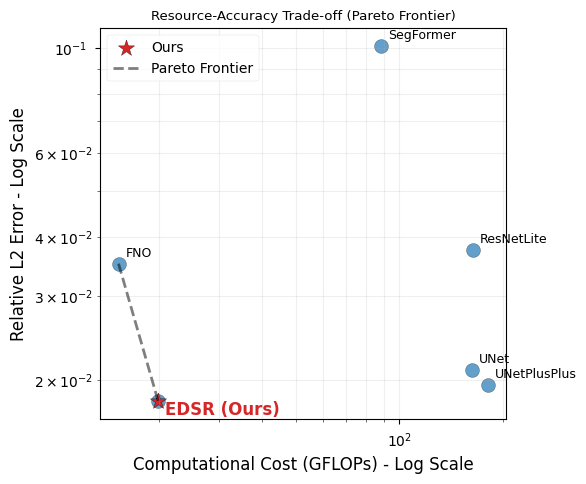

Reproduce this figure in Python.
import os
import matplotlib.pyplot as plt
import numpy as np

OUTPUT_DIR = "thesis_paper/manuscript_5_chapter/images"
os.makedirs(OUTPUT_DIR, exist_ok=True)

plt.style.use('seaborn-v0_8-paper')
plt.rcParams.update({
    "font.family": "serif",
    "font.serif": ["Times New Roman"],
    "axes.labelsize": 12,
    "font.size": 12,
    "legend.fontsize": 10,
    "xtick.labelsize": 10,
    "ytick.labelsize": 10,
    "figure.figsize": (6, 5),
    "lines.linewidth": 2
})

def main():
    print("Generating Figure 4-8 (fig4-3_pareto_frontier.png)...")
    
    # Real data extracted from runs_drd models (DRD dataset SRx4)
    # Extracted from corresponding model_resources.json and test_results.json
    models = ["EDSR (Ours)", "UNet", "FNO", "ResNetLite", "SegFormer", "UNetPlusPlus"]
    # FLOPs (G)
    flops = [19.95, 161.84, 15.3, 163.62, 88.62, 180.5]
    # Rel-L2
    rel_l2 = [0.0180, 0.0210, 0.0351, 0.0376, 0.1008, 0.0195]
    
    fig, ax = plt.subplots()
    
    # Scatter plot
    ax.scatter(flops, rel_l2, s=100, c='tab:blue', alpha=0.7, edgecolors='k')
    
    # Highlight Ours
    idx_ours = models.index("EDSR (Ours)")
    ax.scatter(flops[idx_ours], rel_l2[idx_ours], s=150, c='tab:red', marker='*', edgecolors='k', label='Ours')
    
    # Annotate points
    for i, model in enumerate(models):
        if model == "EDSR (Ours)":
            ax.annotate(model, (flops[i], rel_l2[i]), xytext=(5, -10), textcoords='offset points', fontweight='bold', color='tab:red')
        else:
            ax.annotate(model, (flops[i], rel_l2[i]), xytext=(5, 5), textcoords='offset points', fontsize=9)
            
    # Draw Pareto frontier
    sorted_indices = np.argsort(flops)
    pareto_flops = []
    pareto_err = []
    min_err = float('inf')
    
    for idx in sorted_indices:
        if rel_l2[idx] < min_err:
            pareto_flops.append(flops[idx])
            pareto_err.append(rel_l2[idx])
            min_err = rel_l2[idx]
            
    ax.plot(pareto_flops, pareto_err, 'k--', alpha=0.5, label='Pareto Frontier')
    
    ax.set_xlabel("Computational Cost (GFLOPs) - Log Scale")
    ax.set_ylabel("Relative L2 Error - Log Scale")
    ax.set_xscale('log')
    ax.set_yscale('log')
    ax.set_title("Resource-Accuracy Trade-off (Pareto Frontier)")
    ax.legend()
    ax.grid(True, which="both", ls="-", alpha=0.2)
    
    plt.tight_layout()
    output_path = os.path.join(OUTPUT_DIR, "fig4-3_pareto_frontier.png")
    plt.savefig(output_path, dpi=300)
    print("Saved to", output_path)

if __name__ == "__main__":
    main()
